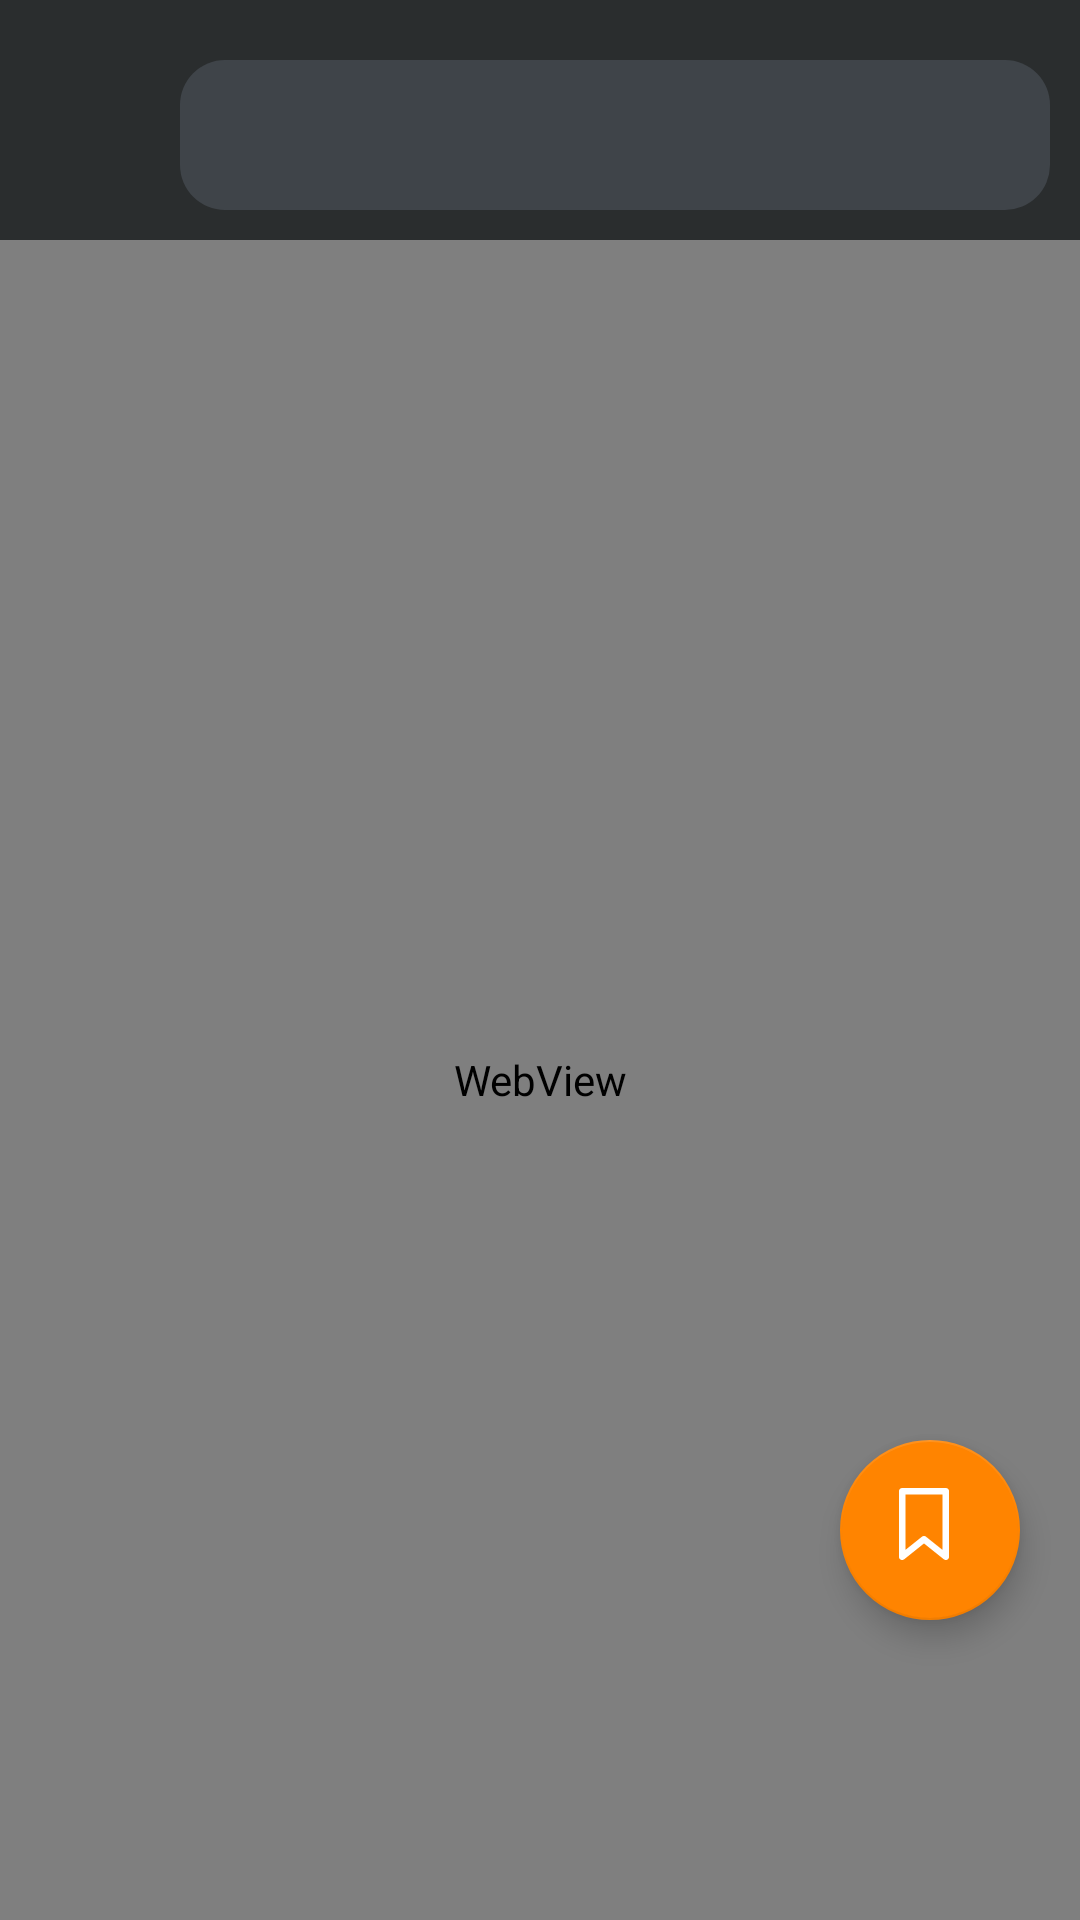

Layout XML and referenced resources for this Android screen:
<!-- AndroidManifest.xml: application theme Theme.RemotelyJobs -->
<!-- res/layout/fragment_custom_web_view.xml -->
<?xml version="1.0" encoding="utf-8"?>
<FrameLayout xmlns:android="http://schemas.android.com/apk/res/android"
    xmlns:app="http://schemas.android.com/apk/res-auto"
    xmlns:tools="http://schemas.android.com/tools"
    android:id="@+id/swipeRefresh"
    android:layout_width="match_parent"
    android:layout_height="match_parent"
    tools:context=".fragments.CustomWebView">

    <androidx.constraintlayout.widget.ConstraintLayout
        android:id="@+id/task_WEBView"
        android:layout_width="match_parent"
        android:layout_height="match_parent"
        android:background="@color/primaryDark">

        <ImageButton
            android:id="@+id/btn_exitWebView"
            android:layout_width="40dp"
            android:layout_height="40dp"
            android:layout_marginStart="10dp"
            android:scaleType="centerCrop"
            android:padding="8dp"
            android:src="@drawable/ic_baseline_arrow_back_ios_24"
            android:background="@color/primaryDark"
            app:layout_constraintBottom_toBottomOf="@+id/tv_ShowLinkInWebView"
            app:layout_constraintEnd_toStartOf="@+id/tv_ShowLinkInWebView"
            app:layout_constraintStart_toStartOf="parent"
            app:layout_constraintTop_toTopOf="@+id/tv_ShowLinkInWebView"
            app:tint="@color/white"
            android:contentDescription="@string/todo" />

        <TextView
            android:id="@+id/tv_ShowLinkInWebView"
            android:layout_width="0dp"
            android:layout_height="50dp"
            android:background="@drawable/appbar_custom_shape"
            android:maxLines="1"
            android:textColor="@color/white"
            android:textSize="17sp"
            android:gravity="center"
            android:fontFamily="@font/roboto_regular"
            android:layout_marginTop="10dp"
            android:layout_marginStart="10dp"
            app:layout_constraintTop_toTopOf="parent"
            app:layout_constraintBottom_toTopOf="@+id/task_WebView"
            app:layout_constraintEnd_toEndOf="parent"
            android:layout_marginEnd="10dp"
            app:layout_constraintStart_toEndOf="@+id/btn_exitWebView" />

        <WebView
            android:id="@+id/task_WebView"
            android:layout_width="match_parent"
            android:layout_height="0dp"
            android:layout_marginTop="15dp"
            android:background="@color/primaryDark"
            app:layout_constraintBottom_toBottomOf="parent"
            app:layout_constraintTop_toBottomOf="@+id/btn_exitWebView" />

        <com.google.android.material.floatingactionbutton.FloatingActionButton
            android:id="@+id/btnSavedFavJobs"
            android:layout_width="60dp"
            android:layout_height="60dp"
            app:layout_constraintBottom_toBottomOf="parent"
            app:layout_constraintEnd_toEndOf="parent"
            android:src="@drawable/ic_bookmark"
            android:layout_marginEnd="20dp"
            app:tint="@color/white"
            app:backgroundTint="@color/Orange"
            android:layout_marginBottom="100dp"
            android:background="@color/Orange"
            android:contentDescription="@string/todo" />

    </androidx.constraintlayout.widget.ConstraintLayout>

</FrameLayout>
<!-- resources referenced by this layout -->
<resources>
  <color name="Orange">#FF8400</color>
  <color name="primaryDark">#2A2D2E</color>
  <color name="white">#FFFFFFFF</color>
  <!-- drawable appbar_custom_shape (drawable) -->
  <?xml version="1.0" encoding="utf-8"?>
  <shape xmlns:android="http://schemas.android.com/apk/res/android"
      android:shape="rectangle">
     <solid android:color="@color/lightDark"/>
      <corners android:radius="15dp"/>
  
  </shape>
  <!-- drawable ic_bookmark (drawable) -->
  <vector xmlns:android="http://schemas.android.com/apk/res/android"
      android:width="330dp"
      android:height="330dp"
      android:viewportWidth="330"
      android:viewportHeight="330">
    <path
        android:fillColor="#FFFF"
        android:pathData="M265,0H65c-8.284,0 -15,6.716 -15,15v300c0,5.766 3.305,11.022 8.502,13.52c5.197,2.498 11.365,1.796 15.868,-1.807L165,254.21l90.63,72.503c2.712,2.17 6.027,3.287 9.372,3.287c2.208,0 4.43,-0.487 6.496,-1.48c5.197,-2.497 8.502,-7.753 8.502,-13.52V15C280,6.716 273.284,0 265,0zM250,283.79l-75.63,-60.503c-2.739,-2.191 -6.055,-3.287 -9.37,-3.287s-6.631,1.096 -9.37,3.287L80,283.79V30h170V283.79z"/>
  </vector>
  <string name="todo">todo</string>
  <style name="Theme.RemotelyJobs" parent="Theme.MaterialComponents.DayNight.NoActionBar">
          
          <item name="colorPrimary">@color/purple_500</item>
          <item name="colorPrimaryVariant">@color/primaryDark</item>
          <item name="colorOnPrimary">@color/white</item>
          
          <item name="colorSecondary">@color/teal_200</item>
          <item name="colorSecondaryVariant">@color/teal_700</item>
          <item name="colorOnSecondary">@color/black</item>
          
          <item name="android:statusBarColor" tools:targetApi="l">?attr/colorPrimaryVariant</item>
          
      </style>
  <color name="lightDark">#3F4449</color>
  <color name="purple_500">#FF6200EE</color>
  <color name="teal_200">#FF03DAC5</color>
  <color name="teal_700">#FF018786</color>
  <color name="black">#FF000000</color>
</resources>
